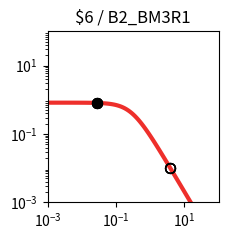

Reproduce this figure in Python. (Note: this script raises an exception after producing the figure.)
import matplotlib.pyplot as plt
import matplotlib.ticker as ticker
import numpy as np

fig, ax = plt.subplots(figsize=(2.5,2.5))

plt.xlim(1.000000e-03, 1.000000e+02)
plt.ylim(1.000000e-03, 1.000000e+02)

x = np.array([1.000000e-03,1.122018e-03,1.258925e-03,1.412538e-03,1.584893e-03,1.778279e-03,1.995262e-03,2.238721e-03,2.511886e-03,2.818383e-03,3.162278e-03,3.548134e-03,3.981072e-03,4.466836e-03,5.011872e-03,5.623413e-03,6.309573e-03,7.079458e-03,7.943282e-03,8.912509e-03,1.000000e-02,1.122018e-02,1.258925e-02,1.412538e-02,1.584893e-02,1.778279e-02,1.995262e-02,2.238721e-02,2.511886e-02,2.818383e-02,3.162278e-02,3.548134e-02,3.981072e-02,4.466836e-02,5.011872e-02,5.623413e-02,6.309573e-02,7.079458e-02,7.943282e-02,8.912509e-02,1.000000e-01,1.122018e-01,1.258925e-01,1.412538e-01,1.584893e-01,1.778279e-01,1.995262e-01,2.238721e-01,2.511886e-01,2.818383e-01,3.162278e-01,3.548134e-01,3.981072e-01,4.466836e-01,5.011872e-01,5.623413e-01,6.309573e-01,7.079458e-01,7.943282e-01,8.912509e-01,1.000000e+00,1.122018e+00,1.258925e+00,1.412538e+00,1.584893e+00,1.778279e+00,1.995262e+00,2.238721e+00,2.511886e+00,2.818383e+00,3.162278e+00,3.548134e+00,3.981072e+00,4.466836e+00,5.011872e+00,5.623413e+00,6.309573e+00,7.079458e+00,7.943282e+00,8.912509e+00,1.000000e+01,1.122018e+01,1.258925e+01,1.412538e+01,1.584893e+01,1.778279e+01,1.995262e+01,2.238721e+01,2.511886e+01,2.818383e+01,3.162278e+01,3.548134e+01,3.981072e+01,4.466836e+01,5.011872e+01,5.623413e+01,6.309573e+01,7.079458e+01,7.943282e+01,8.912509e+01,1.000000e+02,])
y = np.array([8.219400e-01,8.219271e-01,8.219115e-01,8.218926e-01,8.218696e-01,8.218416e-01,8.218078e-01,8.217666e-01,8.217167e-01,8.216560e-01,8.215824e-01,8.214931e-01,8.213846e-01,8.212530e-01,8.210933e-01,8.208994e-01,8.206642e-01,8.203787e-01,8.200325e-01,8.196125e-01,8.191032e-01,8.184856e-01,8.177371e-01,8.168303e-01,8.157319e-01,8.144024e-01,8.127941e-01,8.108499e-01,8.085021e-01,8.056697e-01,8.022576e-01,7.981536e-01,7.932271e-01,7.873270e-01,7.802807e-01,7.718935e-01,7.619500e-01,7.502167e-01,7.364483e-01,7.203966e-01,7.018247e-01,6.805248e-01,6.563407e-01,6.291939e-01,5.991091e-01,5.662382e-01,5.308754e-01,4.934599e-01,4.545641e-01,4.148627e-01,3.750891e-01,3.359820e-01,2.982313e-01,2.624319e-01,2.290505e-01,1.984097e-01,1.706879e-01,1.459329e-01,1.240842e-01,1.049986e-01,8.847644e-02,7.428478e-02,6.217651e-02,5.190485e-02,4.323354e-02,3.594326e-02,2.983521e-02,2.473248e-02,2.047991e-02,1.694300e-02,1.400624e-02,1.157120e-02,9.554497e-03,7.885857e-03,6.506302e-03,5.366496e-03,4.425283e-03,3.648409e-03,3.007416e-03,2.478699e-03,2.042701e-03,1.683237e-03,1.386922e-03,1.142697e-03,9.414293e-04,7.755779e-04,6.389218e-04,5.263289e-04,4.335671e-04,3.571467e-04,2.941914e-04,2.423301e-04,1.996089e-04,1.644177e-04,1.354297e-04,1.115518e-04,9.188336e-05,7.568249e-05,6.233794e-05,5.134620e-05,4.229247e-05,])
c = "#ee2f2b"

hi_x = np.array([2.780000e-02,2.780000e-02,2.780000e-02,2.780000e-02,])
hi_y = np.array([8.060355e-01,8.060355e-01,8.060355e-01,8.060355e-01,])
lo_x = np.array([3.923900e+00,3.923900e+00,3.923900e+00,3.923900e+00,])
lo_y = np.array([9.787428e-03,9.787428e-03,9.787428e-03,9.787428e-03,])

plt.loglog(x,y,lw=3,color=c)
plt.scatter(hi_x,hi_y,marker='o',s=50,color='black',zorder=10)
plt.scatter(lo_x,lo_y,marker='o',s=50,edgecolors='black',color='none',zorder=10)

plt.title("$6 / B2_BM3R1")

ax.xaxis.set_major_locator(ticker.LogLocator(numticks=3))
ax.yaxis.set_major_locator(ticker.LogLocator(numticks=3))

ax.set_aspect('equal')
plt.tight_layout()

plt.savefig("/home/<user>/output/response_plot_$6_B2_BM3R1.png", bbox_inches='tight')
